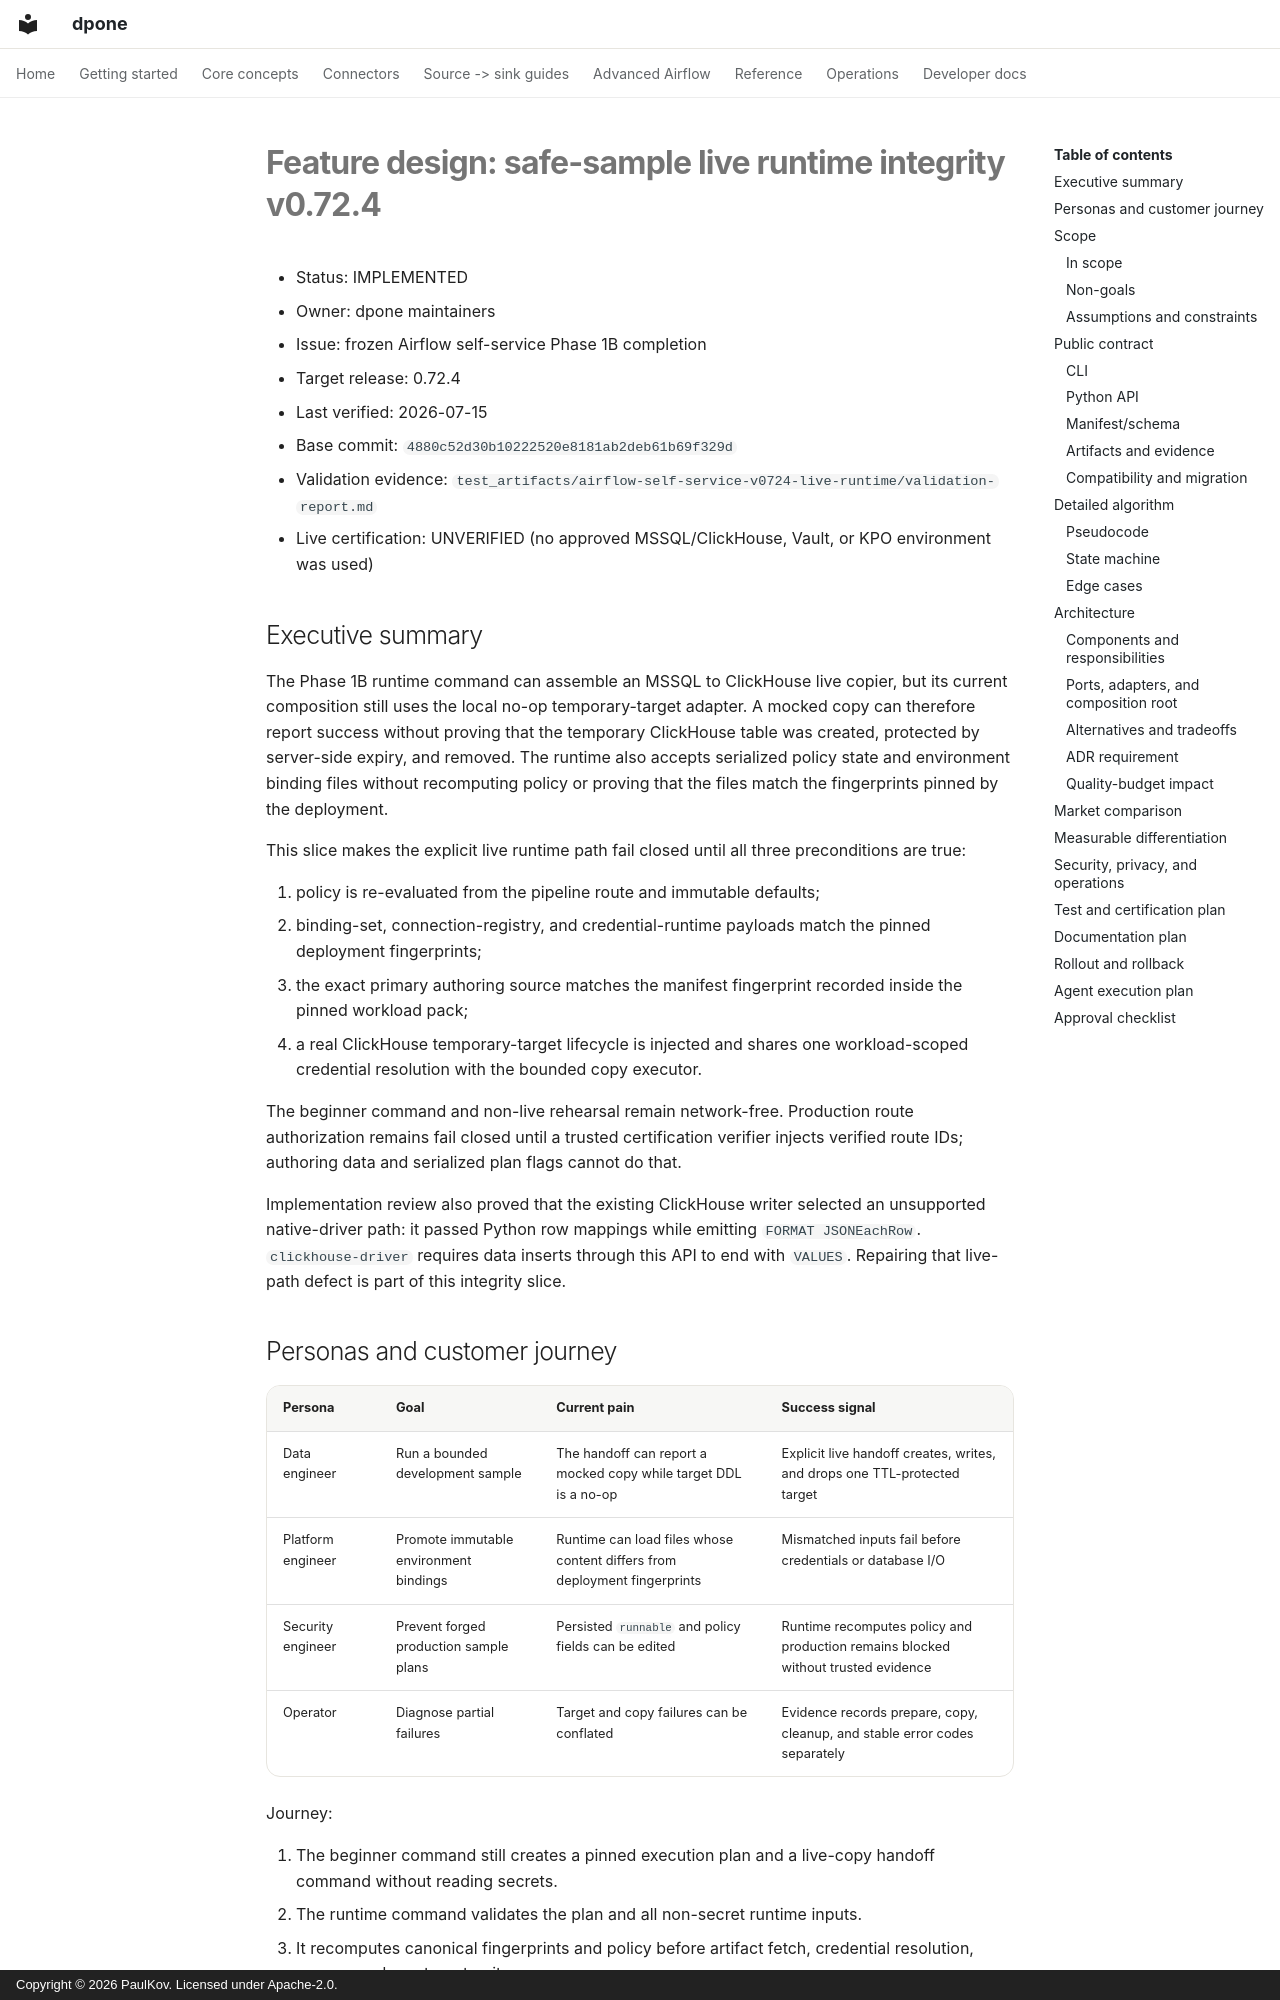

repository: PaulKov/dpone · page: feature-design-safe-sample-live-runtime-integrity-v0724/index.html · generator: mkdocs · copyright: Copyright © 2026 PaulKov. Licensed under Apache-2.0.

# Feature design: safe-sample live runtime integrity v0.72.4

- Status: IMPLEMENTED
- Owner: dpone maintainers
- Issue: frozen Airflow self-service Phase 1B completion
- Target release: 0.72.4
- Last verified: 2026-07-15
- Base commit: `4880c52d30b10222520e8181ab2deb61b69f329d`
- Validation evidence:
  `test_artifacts/airflow-self-service-v0724-live-runtime/validation-report.md`
- Live certification: UNVERIFIED (no approved MSSQL/ClickHouse, Vault, or KPO
  environment was used)

## Executive summary

The Phase 1B runtime command can assemble an MSSQL to ClickHouse live copier,
but its current composition still uses the local no-op temporary-target
adapter. A mocked copy can therefore report success without proving that the
temporary ClickHouse table was created, protected by server-side expiry, and
removed. The runtime also accepts serialized policy state and environment
binding files without recomputing policy or proving that the files match the
fingerprints pinned by the deployment.

This slice makes the explicit live runtime path fail closed until all three
preconditions are true:

1. policy is re-evaluated from the pipeline route and immutable defaults;
2. binding-set, connection-registry, and credential-runtime payloads match the
   pinned deployment fingerprints;
3. the exact primary authoring source matches the manifest fingerprint recorded
   inside the pinned workload pack;
4. a real ClickHouse temporary-target lifecycle is injected and shares one
   workload-scoped credential resolution with the bounded copy executor.

The beginner command and non-live rehearsal remain network-free. Production
route authorization remains fail closed until a trusted certification verifier
injects verified route IDs; authoring data and serialized plan flags cannot do
that.

Implementation review also proved that the existing ClickHouse writer selected
an unsupported native-driver path: it passed Python row mappings while emitting
`FORMAT JSONEachRow`. `clickhouse-driver` requires data inserts through this API
to end with `VALUES`. Repairing that live-path defect is part of this integrity
slice.
